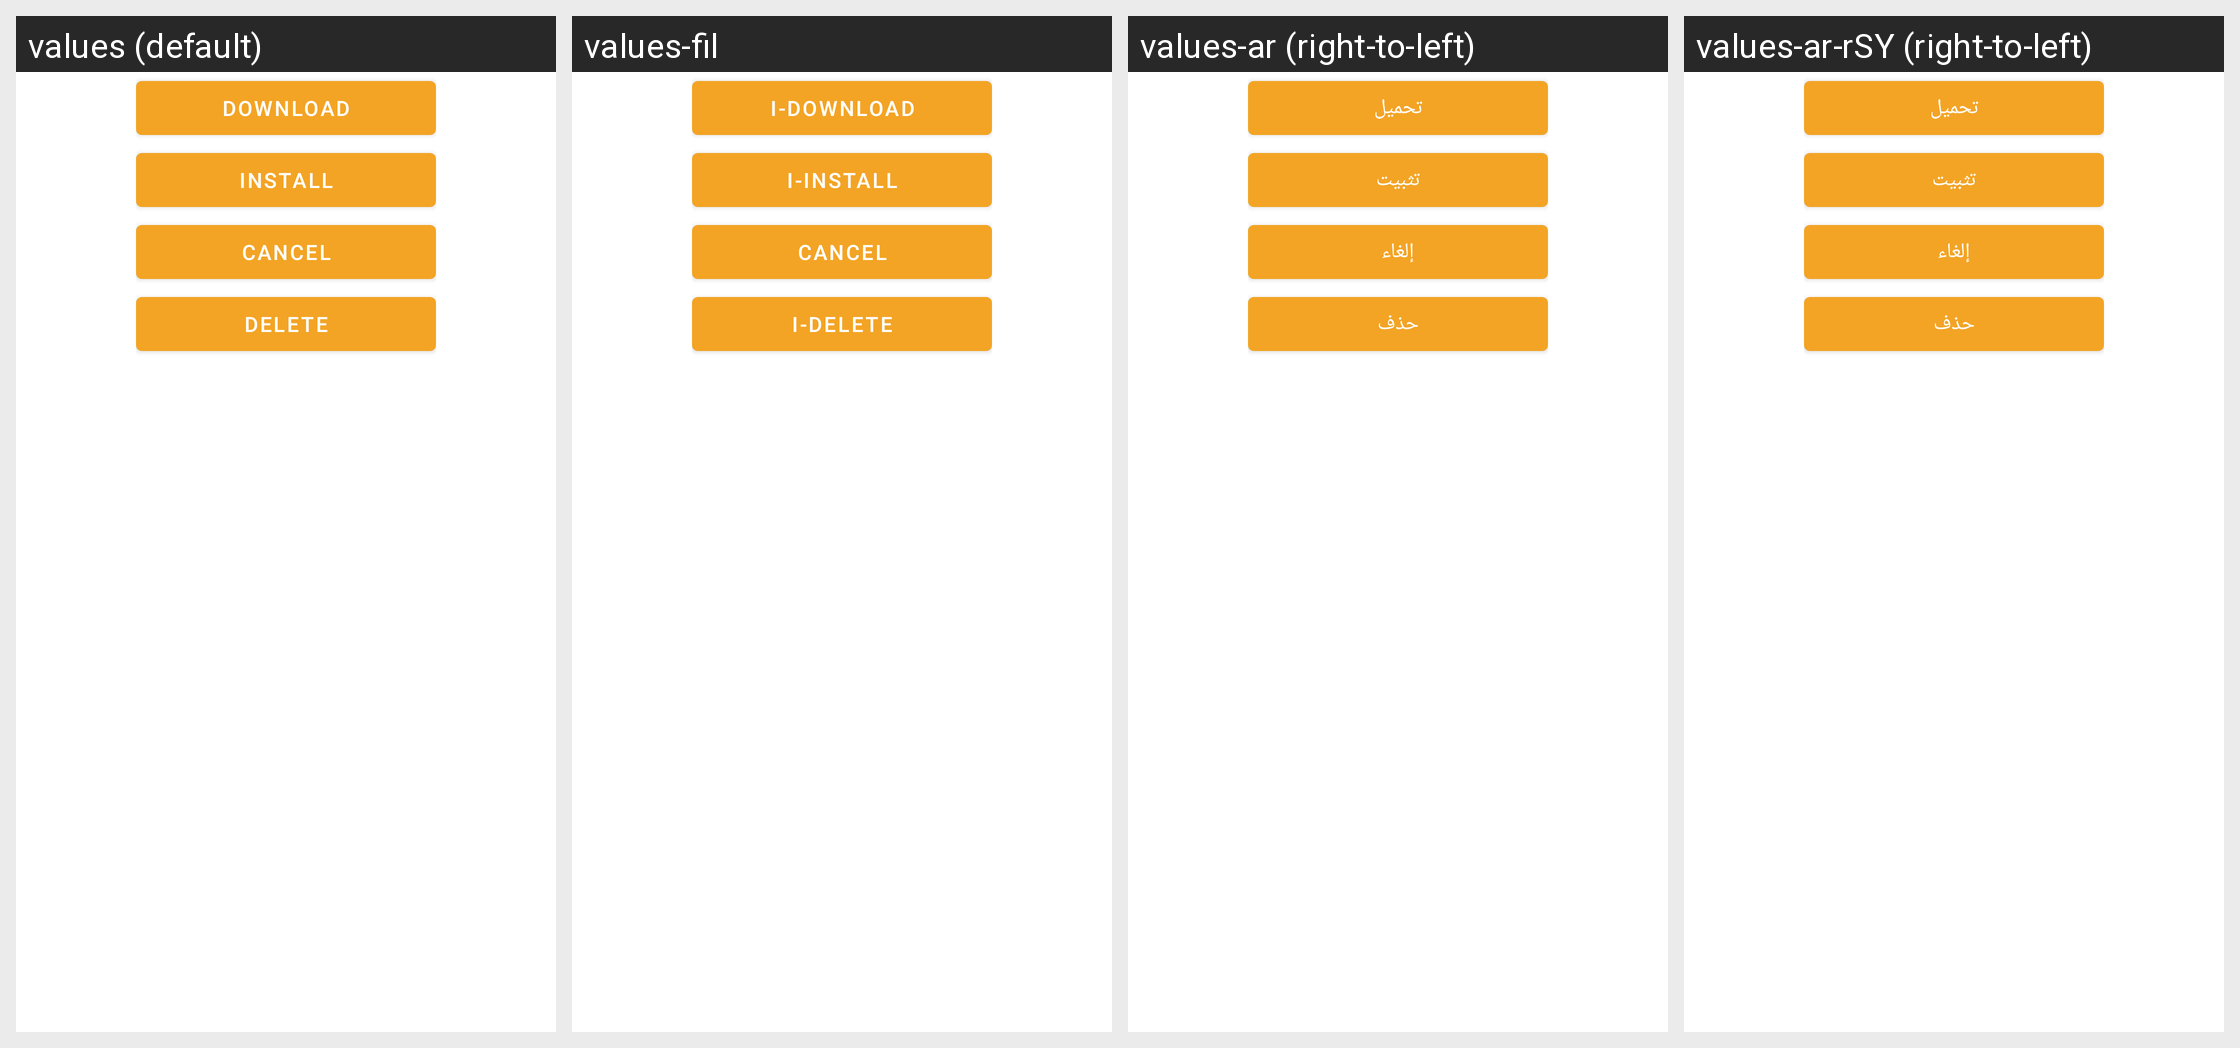

The Android screen above is rendered under several locales of the same app. Produce the string resources it draws, with the default and per-locale values.
Android screen res/layout/ota_available_menu.xml rendered under 4 locales, left to right: values (default), values-fil, values-ar (right-to-left), values-ar-rSY (right-to-left). Device: Nexus 5 (rendered at 1080×1920; each locale shown at half size, 540×960, under a caption strip naming it); theme SamsungTheme.
Other locales in the repository, not shown: values-de, values-es, values-es-rMX, values-fa, values-fr, values-hi, values-hu, values-id, values-it, values-ku, values-ro, values-ru, values-tr, values-ur.
Strings drawn on this screen, with the default value and each locale's value (text and hints the layout hard-codes, and strings that could not be matched under every locale, appear in the picture but are not listed):

install
  values: Install
  values-fil: I-install
  values-ar: تثبيت
  values-ar-rSY: تثبيت

delete
  values: Delete
  values-fil: I-delete
  values-ar: حذف
  values-ar-rSY: حذف
